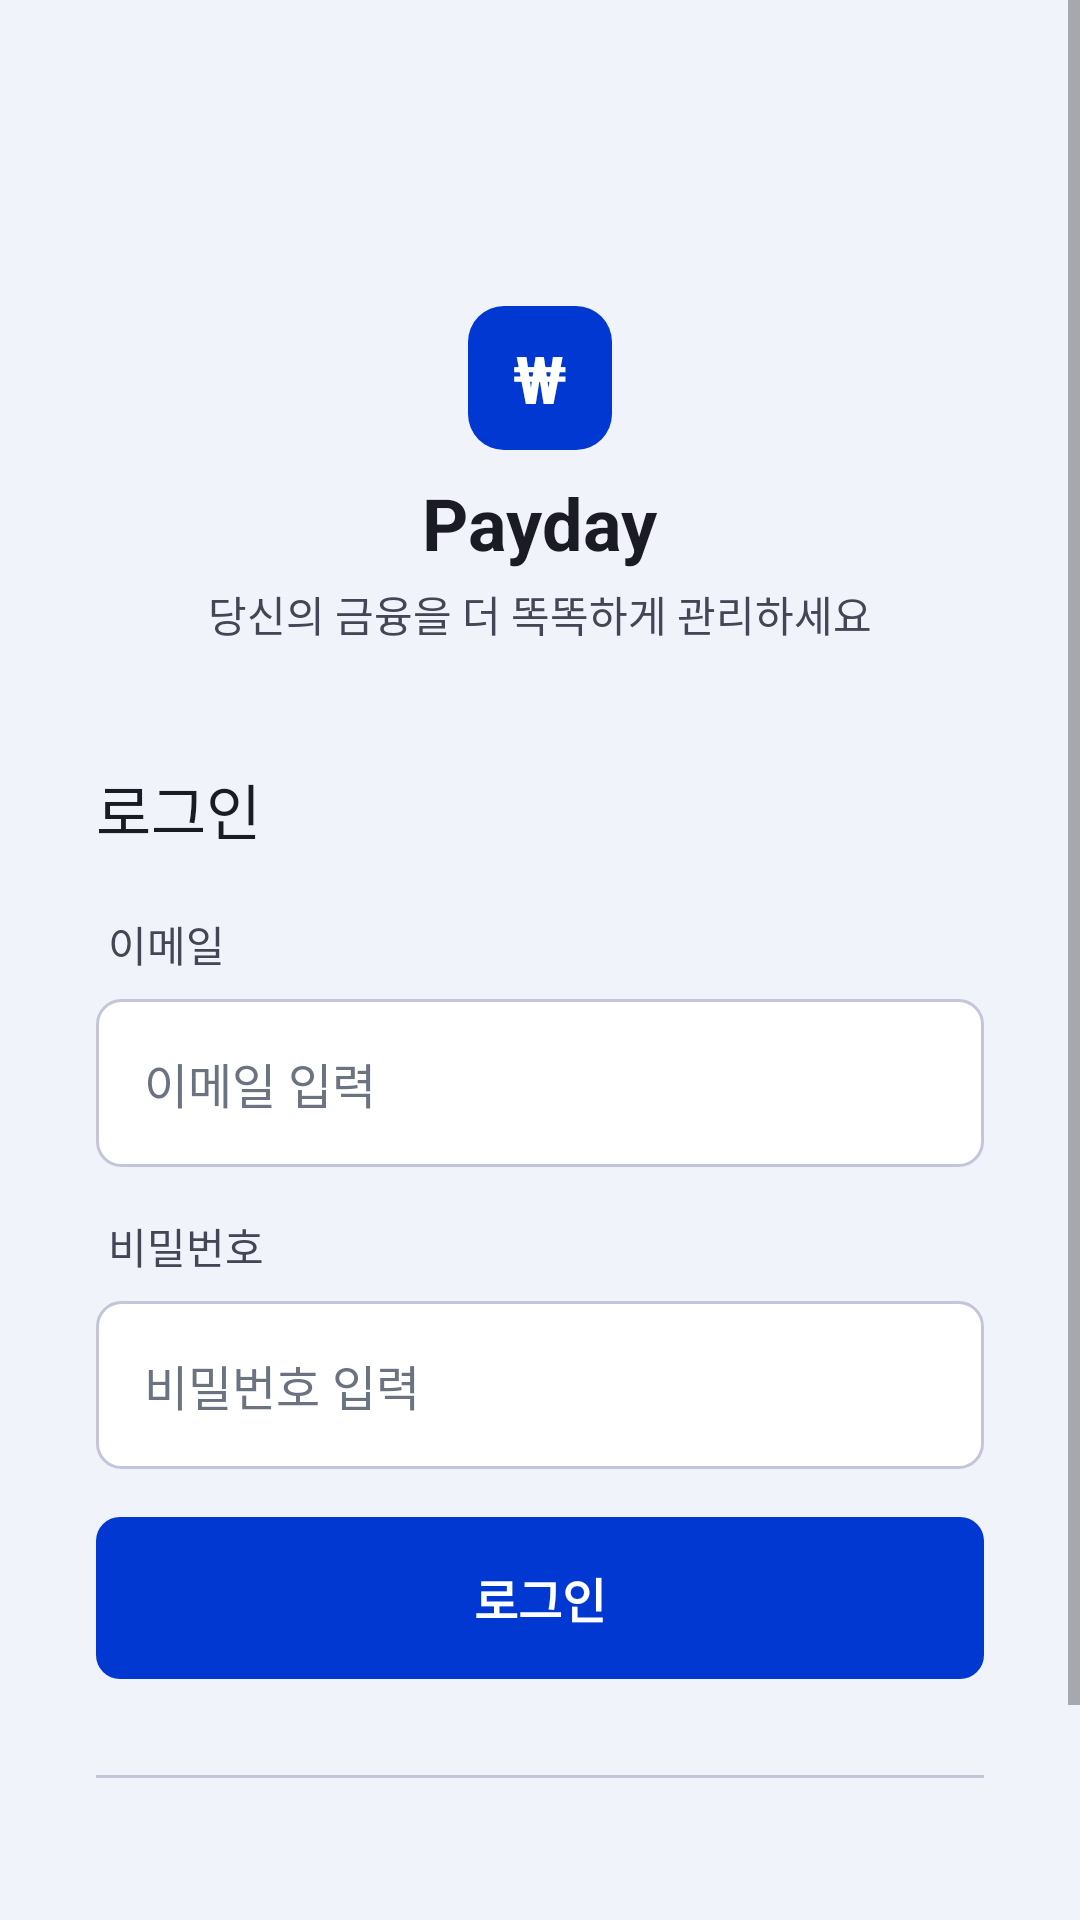

Android layout source for this screen:
<!-- AndroidManifest.xml: application theme Theme.Payday -->
<!-- res/layout/activity_main.xml -->
<?xml version="1.0" encoding="utf-8"?>
<ScrollView xmlns:android="http://schemas.android.com/apk/res/android"
    android:layout_width="match_parent"
    android:layout_height="match_parent"
    android:background="@color/payday_auth_background"
    android:fillViewport="true">

    <LinearLayout
        android:layout_width="match_parent"
        android:layout_height="wrap_content"
        android:gravity="center_horizontal"
        android:orientation="vertical"
        android:paddingStart="16dp"
        android:paddingTop="102dp"
        android:paddingEnd="16dp"
        android:paddingBottom="32dp">

        <TextView
            android:layout_width="48dp"
            android:layout_height="48dp"
            android:background="@drawable/bg_app_logo"
            android:gravity="center"
            android:text="₩"
            android:textColor="@color/white"
            android:textSize="22sp"
            android:textStyle="bold" />

        <TextView
            android:layout_width="wrap_content"
            android:layout_height="wrap_content"
            android:layout_marginTop="8dp"
            android:text="@string/app_name"
            android:textColor="@color/payday_text_primary"
            android:textSize="24sp"
            android:textStyle="bold" />

        <TextView
            android:layout_width="wrap_content"
            android:layout_height="wrap_content"
            android:layout_marginTop="4dp"
            android:text="@string/login_tagline"
            android:textColor="@color/payday_text_secondary"
            android:textSize="14sp" />

        <LinearLayout
            android:layout_width="match_parent"
            android:layout_height="wrap_content"
            android:layout_marginTop="24dp"
            android:background="@drawable/bg_auth_card"
            android:orientation="vertical"
            android:padding="16dp">

            <TextView
                android:layout_width="match_parent"
                android:layout_height="wrap_content"
                android:layout_marginBottom="20dp"
                android:text="@string/login"
                android:textColor="@color/payday_text_primary"
                android:textSize="20sp" />

            <TextView
                style="@style/AuthLabel"
                android:text="@string/email" />

            <EditText
                android:id="@+id/emailInput"
                style="@style/AuthInput"
                android:hint="@string/email_hint"
                android:inputType="textEmailAddress" />

            <TextView
                style="@style/AuthLabel"
                android:layout_marginTop="16dp"
                android:text="@string/password" />

            <EditText
                android:id="@+id/passwordInput"
                style="@style/AuthInput"
                android:hint="@string/password_hint"
                android:inputType="textPassword" />

            <Button
                android:id="@+id/loginButton"
                android:layout_width="match_parent"
                android:layout_height="54dp"
                android:layout_marginTop="16dp"
                android:background="@drawable/bg_expense_save"
                android:enabled="false"
                android:text="@string/login"
                android:textAllCaps="false"
                android:textColor="@color/white"
                android:textSize="16sp"
                android:textStyle="bold" />

            <View
                android:layout_width="match_parent"
                android:layout_height="1dp"
                android:layout_marginTop="32dp"
                android:background="@color/payday_border" />

            <LinearLayout
                android:layout_width="match_parent"
                android:layout_height="wrap_content"
                android:layout_marginTop="32dp"
                android:gravity="center"
                android:orientation="horizontal">

                <TextView
                    android:layout_width="wrap_content"
                    android:layout_height="wrap_content"
                    android:text="@string/no_account"
                    android:textColor="@color/payday_text_secondary"
                    android:textSize="14sp" />

                <TextView
                    android:id="@+id/signUpButton"
                    android:layout_width="wrap_content"
                    android:layout_height="48dp"
                    android:gravity="center"
                    android:paddingHorizontal="4dp"
                    android:text="@string/sign_up"
                    android:textColor="@color/payday_primary"
                    android:textSize="14sp" />
            </LinearLayout>
        </LinearLayout>
    </LinearLayout>
</ScrollView>
<!-- resources referenced by this layout -->
<resources>
  <color name="payday_auth_background">#F1F3FB</color>
  <color name="payday_border">#C4C5D8</color>
  <color name="payday_primary">#0038D1</color>
  <color name="payday_text_primary">#1A1B24</color>
  <color name="payday_text_secondary">#444655</color>
  <color name="white">#FFFFFF</color>
  <!-- drawable bg_app_logo (drawable) -->
  <?xml version="1.0" encoding="utf-8"?>
  <shape xmlns:android="http://schemas.android.com/apk/res/android">
      <solid android:color="@color/payday_primary" />
      <corners android:radius="12dp" />
  </shape>
  <!-- drawable bg_expense_save (drawable) -->
  <?xml version="1.0" encoding="utf-8"?>
  <shape xmlns:android="http://schemas.android.com/apk/res/android"
      android:shape="rectangle">
      <solid android:color="@color/payday_primary" />
      <corners android:radius="@dimen/expense_corner_radius" />
  </shape>
  <string name="app_name">Payday</string>
  <string name="email">이메일</string>
  <string name="email_hint">이메일 입력</string>
  <string name="login">로그인</string>
  <string name="login_tagline">당신의 금융을 더 똑똑하게 관리하세요</string>
  <string name="no_account">계정이 없으신가요?</string>
  <string name="password">비밀번호</string>
  <string name="password_hint">비밀번호 입력</string>
  <string name="sign_up">회원가입</string>
  <style name="AuthInput" parent="@android:style/Widget.EditText">
          <item name="android:layout_width">match_parent</item>
          <item name="android:layout_height">56dp</item>
          <item name="android:background">@drawable/bg_expense_input</item>
          <item name="android:paddingStart">16dp</item>
          <item name="android:paddingEnd">16dp</item>
          <item name="android:textColor">@color/payday_text_primary</item>
          <item name="android:textColorHint">@color/payday_text_hint</item>
          <item name="android:textSize">16sp</item>
          <item name="android:singleLine">true</item>
      </style>
  <style name="AuthLabel" parent="@android:style/Widget.TextView">
          <item name="android:layout_width">match_parent</item>
          <item name="android:layout_height">wrap_content</item>
          <item name="android:layout_marginStart">4dp</item>
          <item name="android:layout_marginBottom">8dp</item>
          <item name="android:textColor">@color/payday_text_secondary</item>
          <item name="android:textSize">14sp</item>
      </style>
  <style name="Theme.Payday" parent="Theme.MaterialComponents.DayNight.NoActionBar">
          <item name="colorPrimary">@color/payday_primary</item>
          <item name="colorPrimaryVariant">@color/payday_primary_dark</item>
          <item name="colorOnPrimary">@color/white</item>
          <item name="android:fontFamily">sans-serif</item>
          <item name="android:windowLightStatusBar">true</item>
          <item name="android:statusBarColor">@color/white</item>
          <item name="android:navigationBarColor">@color/white</item>
          <item name="android:windowActionModeOverlay">true</item>
      </style>
  <dimen name="expense_corner_radius">8dp</dimen>
  <!-- drawable bg_expense_input (drawable) -->
  <?xml version="1.0" encoding="utf-8"?>
  <shape xmlns:android="http://schemas.android.com/apk/res/android"
      android:shape="rectangle">
      <solid android:color="@color/white" />
      <stroke
          android:width="1dp"
          android:color="@color/payday_border" />
      <corners android:radius="@dimen/expense_corner_radius" />
  </shape>
  <color name="payday_text_hint">#6B7280</color>
  <color name="payday_primary_dark">#0038D1</color>
</resources>
